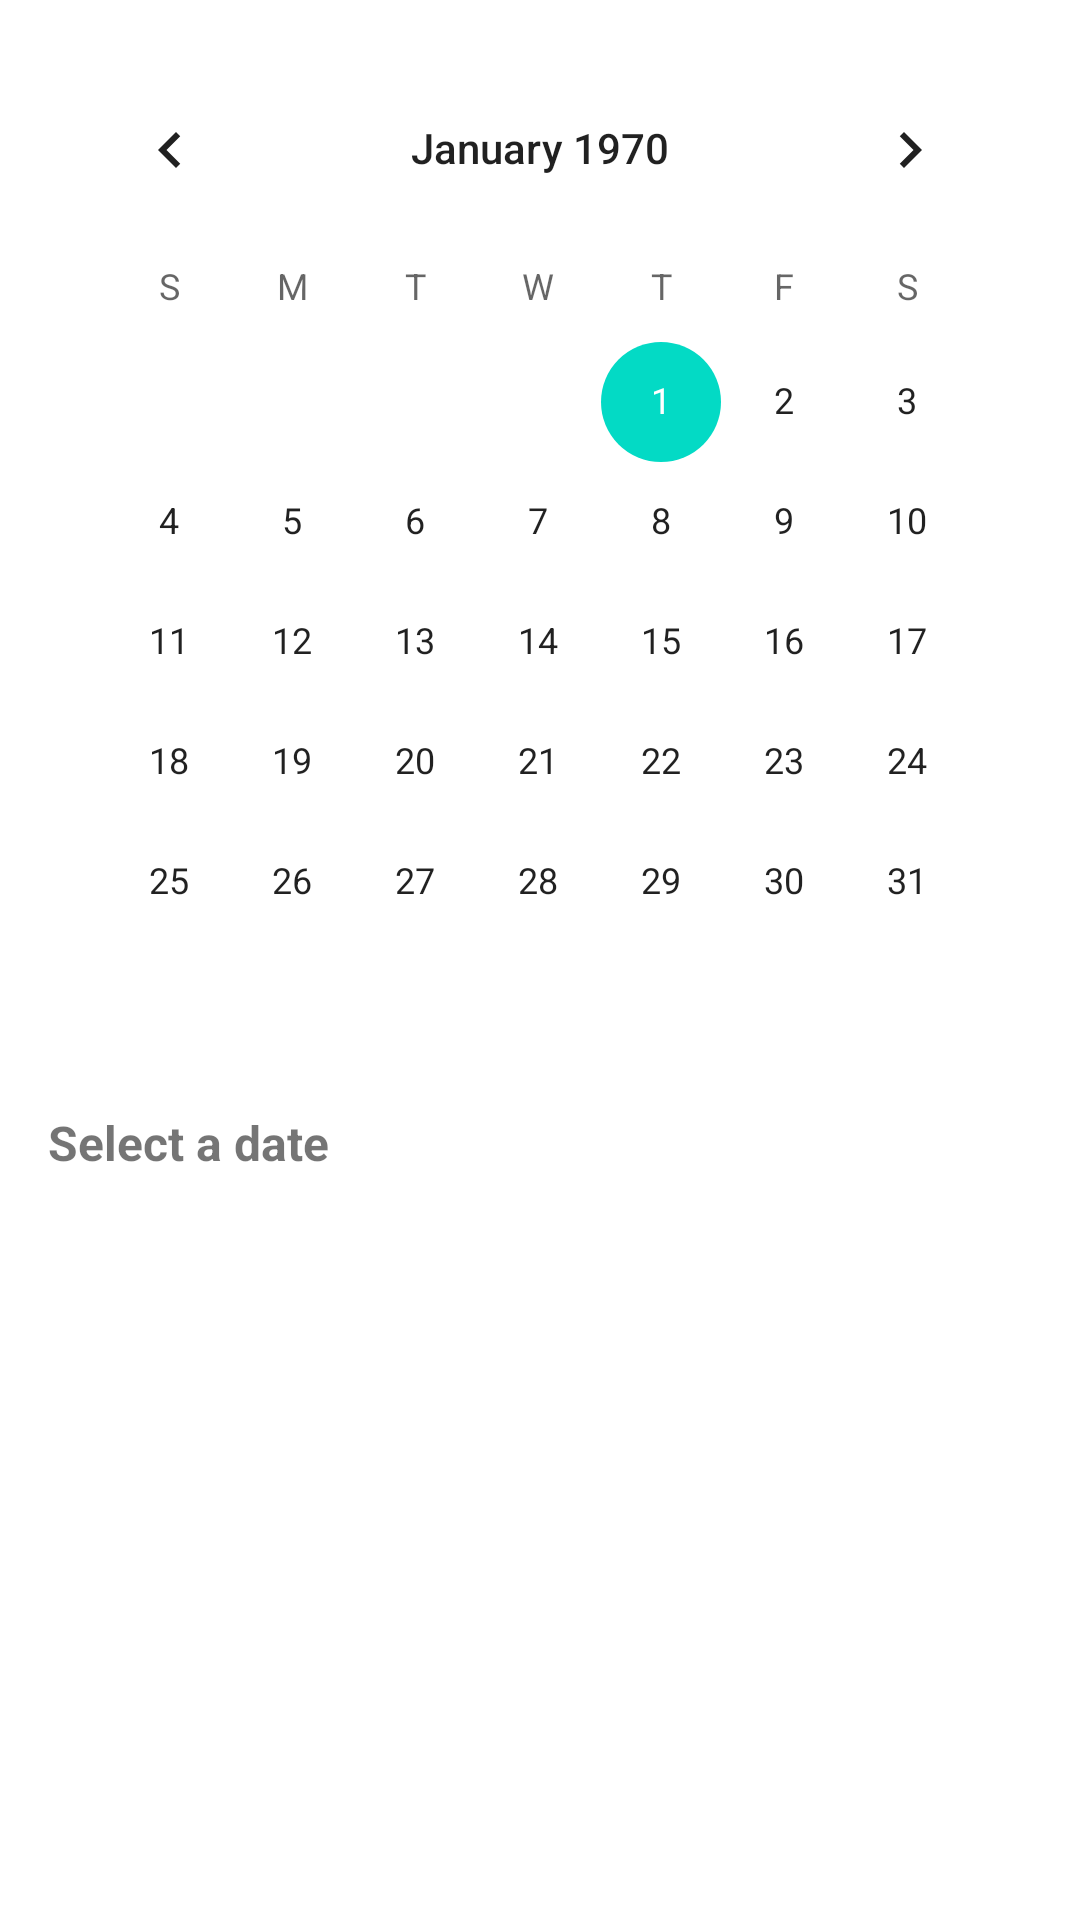

Reconstruct the res/layout file that produces this screen, plus the resources it refers to.
<!-- AndroidManifest.xml: application theme Theme.SalesStySetGPS -->
<!-- res/layout/fragment_schedule_calendar.xml -->
<?xml version="1.0" encoding="utf-8"?>
<LinearLayout xmlns:android="http://schemas.android.com/apk/res/android"
    android:layout_width="match_parent"
    android:layout_height="match_parent"
    android:orientation="vertical"
    android:padding="16dp">

    <CalendarView
        android:id="@+id/calendarView"
        android:layout_width="match_parent"
        android:layout_height="wrap_content"
        android:firstDayOfWeek="1" />

    <TextView
        android:id="@+id/textSelectedDate"
        android:layout_width="match_parent"
        android:layout_height="wrap_content"
        android:layout_marginTop="16dp"
        android:text="Select a date"
        android:textSize="16sp"
        android:textStyle="bold" />

    <androidx.recyclerview.widget.RecyclerView
        android:id="@+id/recyclerViewEvents"
        android:layout_width="match_parent"
        android:layout_height="0dp"
        android:layout_weight="1"
        android:layout_marginTop="8dp" />

</LinearLayout>
<!-- resources referenced by this layout -->
<resources>
  <style name="Theme.SalesStySetGPS" parent="Theme.MaterialComponents.DayNight.NoActionBar">
          <item name="colorPrimary">@color/polyline_color</item>
          <item name="colorPrimaryVariant">@color/purple_700</item>
          <item name="colorOnPrimary">@color/white</item>
          <item name="colorSecondary">@color/teal_200</item>
          
          <item name="android:statusBarColor" tools:targetApi="l">@android:color/transparent</item>
          <item name="android:navigationBarColor" tools:targetApi="o_mr1">@android:color/transparent</item>
          <item name="android:windowLayoutInDisplayCutoutMode" tools:targetApi="p">shortEdges</item>
      </style>
  <color name="polyline_color">#1E88E5</color>
  <color name="purple_700">#FF3700B3</color>
  <color name="white">#FFFFFFFF</color>
  <color name="teal_200">#FF03DAC5</color>
</resources>
